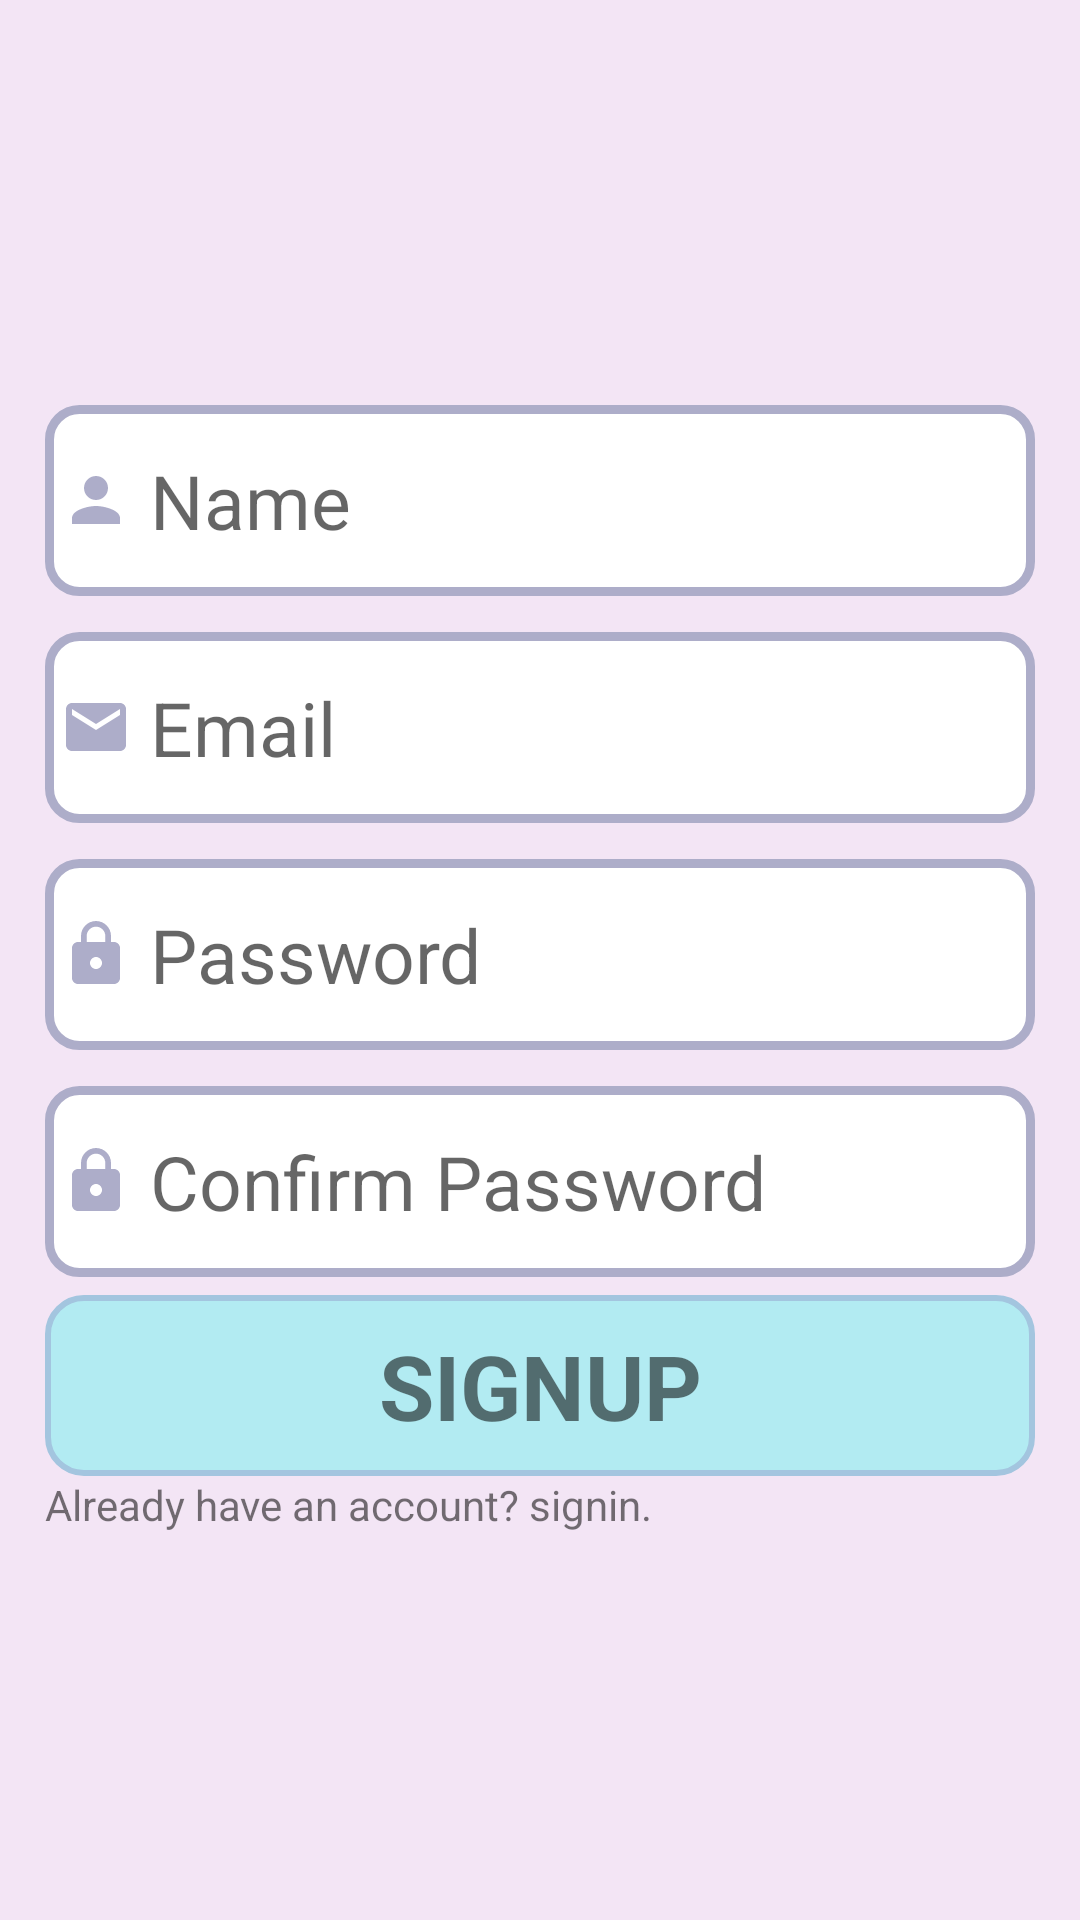

Layout XML and referenced resources for this Android screen:
<!-- AndroidManifest.xml: application theme Theme.EduX -->
<!-- res/layout/setup_layout.xml -->
<?xml version="1.0" encoding="utf-8"?>
<RelativeLayout xmlns:android="http://schemas.android.com/apk/res/android"
    android:layout_width="match_parent" android:layout_height="match_parent">

    <ScrollView
        android:layout_width="match_parent"
        android:layout_height="match_parent"
        android:fillViewport="true"
        android:paddingHorizontal="10dp">
        <RelativeLayout
            android:layout_width="match_parent"
            android:layout_height="wrap_content"
            android:gravity="center_vertical">

            <EditText
                android:layout_width="match_parent"
                android:layout_height="wrap_content"
                android:hint="Name"
                android:inputType="text"
                android:id="@+id/setup_name"
                android:layout_marginHorizontal="5dp"
                android:textSize="25sp"
                android:background="@drawable/custom_setup_input"
                android:drawableStart="@drawable/custom_person"
                android:drawablePadding="6dp"
                android:paddingVertical="15dp"
                android:layout_marginVertical="6dp"
                android:paddingHorizontal="5dp"
                />

            <EditText
                android:layout_width="match_parent"
                android:layout_height="wrap_content"
                android:hint="Email"
                android:inputType="textEmailAddress"
                android:id="@+id/setup_email"
                android:layout_marginHorizontal="5dp"
                android:textSize="25sp"
                android:background="@drawable/custom_setup_input"
                android:drawableStart="@drawable/custom_email"
                android:drawablePadding="6dp"
                android:paddingVertical="15dp"
                android:layout_marginVertical="6dp"
                android:paddingHorizontal="5dp"
                android:layout_below="@+id/setup_name"
                />

            <EditText
                android:layout_width="match_parent"
                android:layout_height="wrap_content"
                android:hint="Password"
                android:inputType="textPassword"
                android:id="@+id/setup_password"
                android:layout_below="@+id/setup_email"
                android:layout_marginHorizontal="5dp"
                android:textSize="25sp"
                android:drawableStart="@drawable/custom_lock"
                android:drawablePadding="6dp"
                android:background="@drawable/custom_setup_input"
                android:paddingVertical="15dp"
                android:paddingHorizontal="5dp"
                android:layout_marginVertical="6dp"
                />

            <EditText
                android:layout_width="match_parent"
                android:layout_height="wrap_content"
                android:hint="Confirm Password"
                android:inputType="textPassword"
                android:id="@+id/setup_confirm_password"
                android:layout_below="@+id/setup_password"
                android:layout_marginHorizontal="5dp"
                android:textSize="25sp"
                android:drawableStart="@drawable/custom_lock"
                android:drawablePadding="6dp"
                android:background="@drawable/custom_setup_input"
                android:paddingVertical="15dp"
                android:paddingHorizontal="5dp"
                android:layout_marginVertical="6dp"
                />

            <TextView
                android:layout_width="match_parent"
                android:layout_height="wrap_content"
                android:id="@+id/setup_signup"
                android:textSize="30sp"
                android:textStyle="bold"
                android:layout_below="@+id/setup_confirm_password"
                android:textAlignment="center"
                android:text="SIGNUP"
                android:background="@drawable/button_background"
                android:paddingVertical="10dp"
                android:layout_marginHorizontal="5dp"
                />

            <TextView
                android:layout_width="wrap_content"
                android:layout_height="wrap_content"
                android:text="@string/already_have_an_account_signin"
                android:layout_below="@+id/setup_signup"
                android:id="@+id/setup_signin"
                android:clickable="true"
                android:focusable="true"
                android:layout_marginHorizontal="5dp"
                />

        </RelativeLayout>
    </ScrollView>
</RelativeLayout>
<!-- resources referenced by this layout -->
<resources>
  <!-- drawable custom_email (drawable) -->
  <?xml version="1.0" encoding="utf-8"?>
  <selector xmlns:android="http://schemas.android.com/apk/res/android">
  
      <item android:state_focused="false"
          android:drawable="@drawable/ic_email" />
  
      <item android:state_focused="true"
          android:drawable="@drawable/ic_email_color"/>
  
  </selector>
  <!-- drawable custom_lock (drawable) -->
  <?xml version="1.0" encoding="utf-8"?>
  <selector xmlns:android="http://schemas.android.com/apk/res/android">
  
      <item android:state_focused="false"
          android:drawable="@drawable/ic_lock" />
  
      <item android:drawable="@drawable/ic_lock_color"
          android:state_focused="true"/>
  
  </selector>
  <!-- drawable custom_person (drawable) -->
  <?xml version="1.0" encoding="utf-8"?>
  <selector xmlns:android="http://schemas.android.com/apk/res/android">
  
      <item android:drawable="@drawable/ic_person_color"
          android:state_focused="true"/>
      <item android:state_focused="false"
              android:drawable="@drawable/ic_person"/>
  </selector>
  <string name="already_have_an_account_signin">Already have an account? signin.</string>
  <!-- drawable ic_email (drawable) -->
  <vector android:height="24dp" android:tint="?attr/color"
      android:viewportHeight="24" android:viewportWidth="24"
      android:width="24dp" xmlns:android="http://schemas.android.com/apk/res/android">
      <path android:fillColor="?attr/colorSecondary" android:pathData="M20,4L4,4c-1.1,0 -1.99,0.9 -1.99,2L2,18c0,1.1 0.9,2 2,2h16c1.1,0 2,-0.9 2,-2L22,6c0,-1.1 -0.9,-2 -2,-2zM20,8l-8,5 -8,-5L4,6l8,5 8,-5v2z"/>
  </vector>
  <!-- drawable ic_email_color (drawable) -->
  <vector android:height="24dp" android:tint="?attr/color"
      android:viewportHeight="24" android:viewportWidth="24"
      android:width="24dp"
      xmlns:android="http://schemas.android.com/apk/res/android">
      <path android:fillColor="?attr/colorPrimary"
          android:pathData="M20,4L4,4c-1.1,0 -1.99,0.9 -1.99,2L2,18c0,1.1 0.9,2 2,2h16c1.1,0 2,-0.9 2,-2L22,6c0,-1.1 -0.9,-2 -2,-2zM20,8l-8,5 -8,-5L4,6l8,5 8,-5v2z"/>
  </vector>
  <!-- drawable ic_person_color (drawable) -->
  <vector android:height="24dp" android:tint="?attr/color"
      android:viewportHeight="24" android:viewportWidth="24"
      android:width="24dp" xmlns:android="http://schemas.android.com/apk/res/android">
      <path android:fillColor="?attr/colorPrimary" android:pathData="M12,12c2.21,0 4,-1.79 4,-4s-1.79,-4 -4,-4 -4,1.79 -4,4 1.79,4 4,4zM12,14c-2.67,0 -8,1.34 -8,4v2h16v-2c0,-2.66 -5.33,-4 -8,-4z"/>
  </vector>
  <!-- drawable ic_person (drawable) -->
  <vector android:height="24dp" android:tint="?attr/color"
      android:viewportHeight="24" android:viewportWidth="24"
      android:width="24dp" xmlns:android="http://schemas.android.com/apk/res/android">
      <path android:fillColor="?attr/colorSecondary" android:pathData="M12,12c2.21,0 4,-1.79 4,-4s-1.79,-4 -4,-4 -4,1.79 -4,4 1.79,4 4,4zM12,14c-2.67,0 -8,1.34 -8,4v2h16v-2c0,-2.66 -5.33,-4 -8,-4z"/>
  </vector>
  <color name="primary_light">#B2EBF2</color>
  <color name="primary_variant_light">#a3c5df</color>
  <color name="black">#FF000000</color>
  <color name="secondary_light">#adadc9</color>
  <color name="secondary_variant_light">#59515e</color>
  <color name="white">#FFFFFFFF</color>
  <color name="background_light">#F3E5F5</color>
  <color name="error">#D50000</color>
  <color name="on_error">#fff</color>
  <color name="surface_color_light">#fff</color>
</resources>
